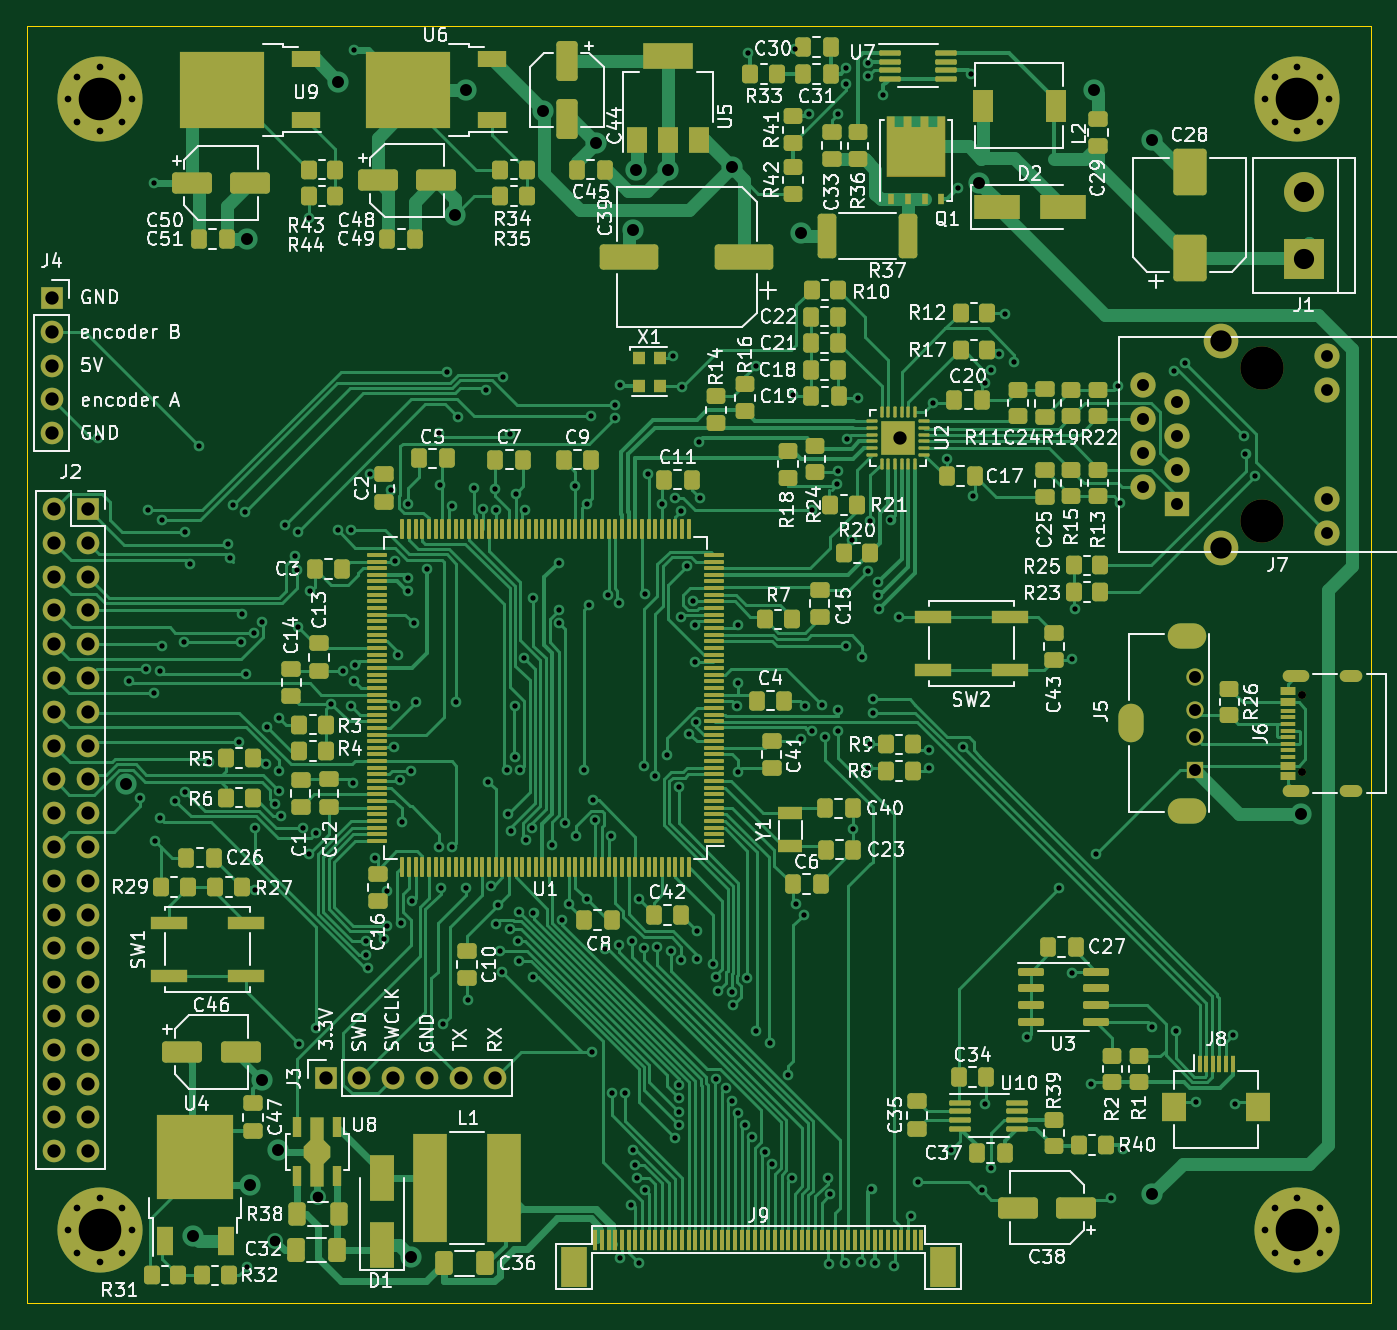
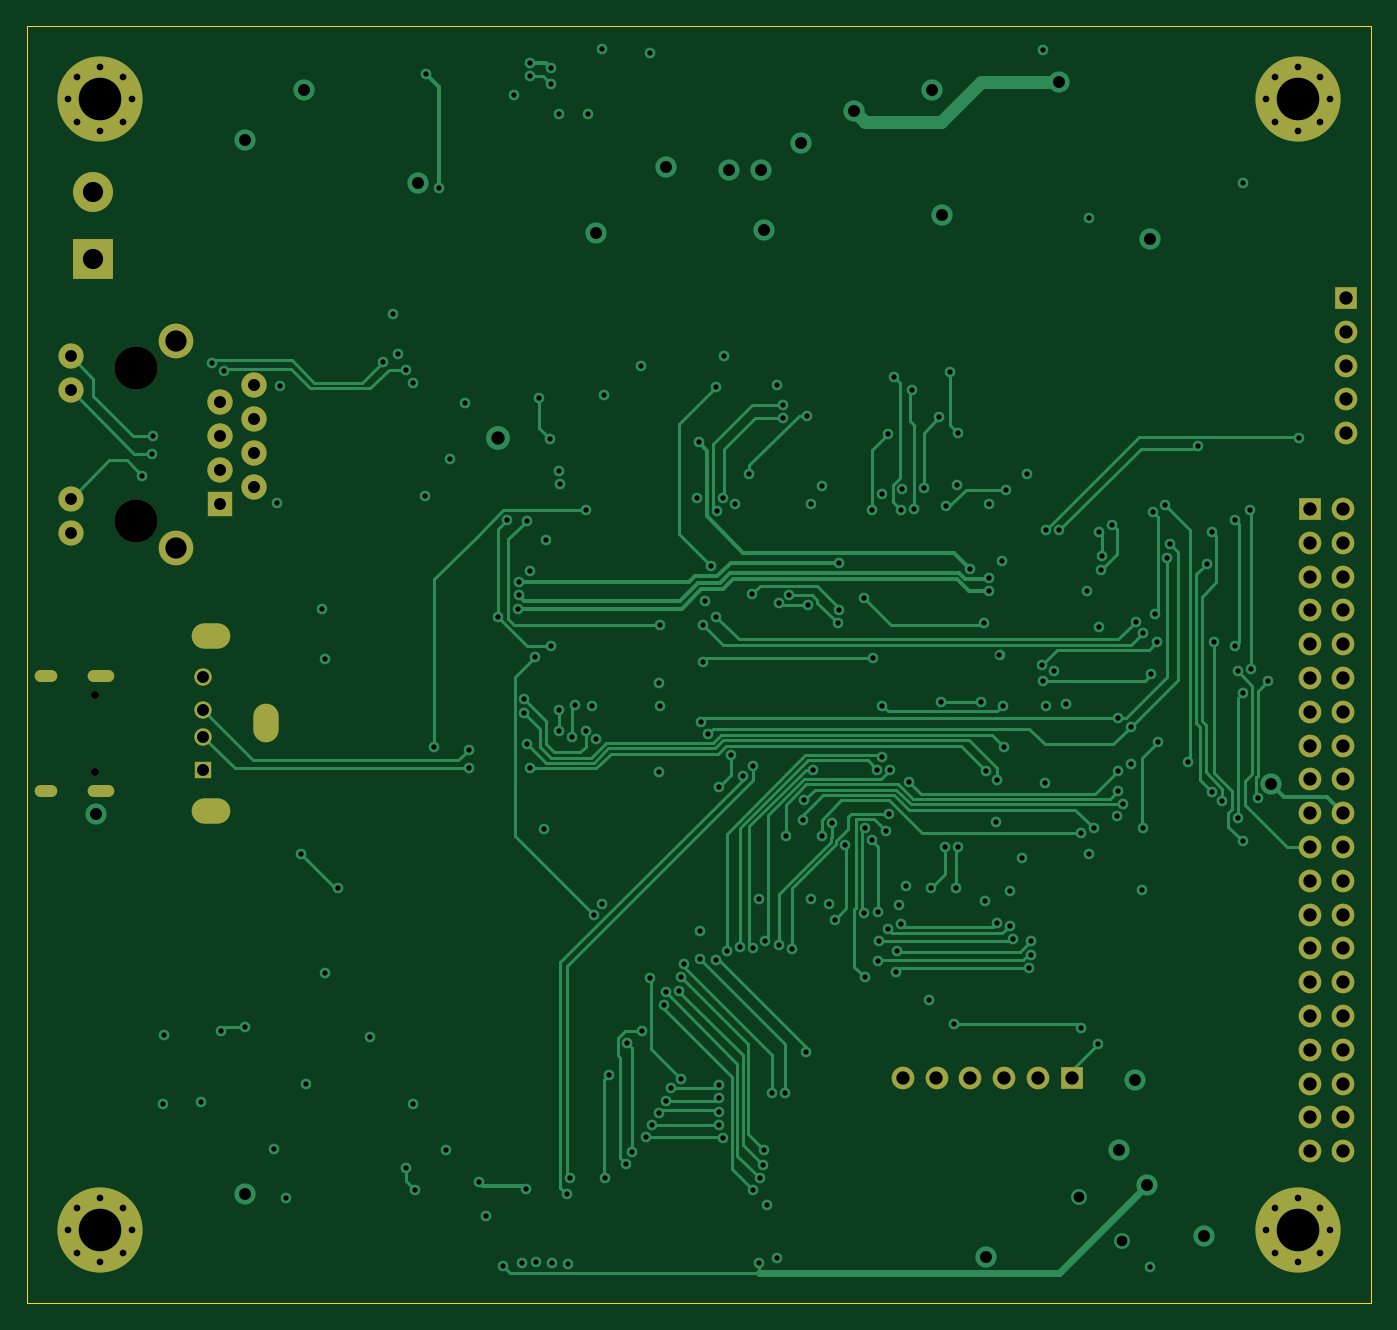
Circuit board: 13 layer files. Board 101.0 x 96.0 mm.
- bottom_copper: Controller-B_Cu.gbr (39595 bytes)
- bottom_mask: Controller-B_Mask.gbr (4229 bytes)
- paste: Controller-B_Paste.gbr (493 bytes)
- bottom_silk: Controller-B_Silkscreen.gbr (494 bytes)
- outline: Controller-Edge_Cuts.gbr (723 bytes)
- top_copper: Controller-F_Cu.gbr (125457 bytes)
- top_mask: Controller-F_Mask.gbr (24475 bytes)
- paste: Controller-F_Paste.gbr (20950 bytes)
- top_silk: Controller-F_Silkscreen.gbr (136374 bytes)
- inner_copper: Controller-In1_Cu.gbr (627300 bytes)
- inner_copper: Controller-In2_Cu.gbr (715137 bytes)
- drill: Controller-NPTH.drl (387 bytes)
- drill: Controller-PTH.drl (7660 bytes)

=== bottom_copper: Controller-B_Cu.gbr (39595 bytes, source omitted) ===
=== bottom_mask: Controller-B_Mask.gbr ===
%TF.GenerationSoftware,KiCad,Pcbnew,(5.99.0-9544-g366189b864)*%
%TF.CreationDate,2021-03-13T10:42:39+01:00*%
%TF.ProjectId,Controller,436f6e74-726f-46c6-9c65-722e6b696361,rev?*%
%TF.SameCoordinates,Original*%
%TF.FileFunction,Soldermask,Bot*%
%TF.FilePolarity,Negative*%
%FSLAX46Y46*%
G04 Gerber Fmt 4.6, Leading zero omitted, Abs format (unit mm)*
G04 Created by KiCad (PCBNEW (5.99.0-9544-g366189b864)) date 2021-03-13 10:42:39*
%MOMM*%
%LPD*%
G01*
G04 APERTURE LIST*
%ADD10R,1.700000X1.700000*%
%ADD11O,1.700000X1.700000*%
%ADD12R,1.300000X1.300000*%
%ADD13C,1.300000*%
%ADD14O,2.900000X1.900000*%
%ADD15O,1.900000X2.900000*%
%ADD16C,0.800000*%
%ADD17C,6.400000*%
%ADD18C,3.250000*%
%ADD19C,2.600000*%
%ADD20C,1.890000*%
%ADD21R,1.900000X1.900000*%
%ADD22C,1.900000*%
%ADD23C,0.600000*%
%ADD24O,1.700000X0.900000*%
%ADD25O,2.000000X0.900000*%
%ADD26R,3.000000X3.000000*%
%ADD27C,3.000000*%
G04 APERTURE END LIST*
D10*
%TO.C,J4*%
X67900000Y-49440000D03*
D11*
X67900000Y-51980000D03*
X67900000Y-54520000D03*
X67900000Y-57060000D03*
X67900000Y-59600000D03*
%TD*%
D12*
%TO.C,J5*%
X153785000Y-84900000D03*
D13*
X153785000Y-82400000D03*
X153785000Y-80400000D03*
X153785000Y-77900000D03*
D14*
X153185000Y-87970000D03*
D15*
X149005000Y-81400000D03*
D14*
X153185000Y-74830000D03*
%TD*%
D16*
%TO.C,REF\u002A\u002A*%
X69100000Y-34500000D03*
D17*
X71500000Y-34500000D03*
D16*
X73197056Y-36197056D03*
X73900000Y-34500000D03*
X69802944Y-36197056D03*
X73197056Y-32802944D03*
X69802944Y-32802944D03*
X71500000Y-32100000D03*
X71500000Y-36900000D03*
%TD*%
%TO.C,REF\u002A\u002A*%
X159100000Y-119500000D03*
D17*
X161500000Y-119500000D03*
D16*
X163197056Y-121197056D03*
X163900000Y-119500000D03*
X159802944Y-121197056D03*
X163197056Y-117802944D03*
X159802944Y-117802944D03*
X161500000Y-117100000D03*
X161500000Y-121900000D03*
%TD*%
D18*
%TO.C,J7*%
X158810011Y-54735028D03*
X158810011Y-66175028D03*
D19*
X155760011Y-68210028D03*
X155760011Y-52710028D03*
D20*
X163710011Y-53835028D03*
X163710011Y-56375028D03*
X163710011Y-64532528D03*
X163710011Y-67072528D03*
D21*
X152450011Y-64910028D03*
D22*
X149910011Y-63640028D03*
X152450011Y-62370028D03*
X149910011Y-61100028D03*
X152450011Y-59830028D03*
X149910011Y-58560028D03*
X152450011Y-57290028D03*
X149910011Y-56020028D03*
%TD*%
D23*
%TO.C,J6*%
X161875000Y-85090000D03*
X161875000Y-79310000D03*
D24*
X165565000Y-77880000D03*
D25*
X161395000Y-86520000D03*
D24*
X165565000Y-86520000D03*
D25*
X161395000Y-77880000D03*
%TD*%
D16*
%TO.C,REF\u002A\u002A*%
X159100000Y-34500000D03*
X163197056Y-32802944D03*
X161500000Y-32100000D03*
X159802944Y-32802944D03*
X159802944Y-36197056D03*
X163197056Y-36197056D03*
X163900000Y-34500000D03*
X161500000Y-36900000D03*
D17*
X161500000Y-34500000D03*
%TD*%
D10*
%TO.C,J3*%
X88475000Y-108075000D03*
D11*
X91015000Y-108075000D03*
X93555000Y-108075000D03*
X96095000Y-108075000D03*
X98635000Y-108075000D03*
X101175000Y-108075000D03*
%TD*%
D26*
%TO.C,J1*%
X162000000Y-46540000D03*
D27*
X162000000Y-41460000D03*
%TD*%
D16*
%TO.C,R*%
X69100000Y-119500000D03*
D17*
X71500000Y-119500000D03*
D16*
X73197056Y-121197056D03*
X73900000Y-119500000D03*
X69802944Y-121197056D03*
X73197056Y-117802944D03*
X69802944Y-117802944D03*
X71500000Y-117100000D03*
X71500000Y-121900000D03*
%TD*%
D10*
%TO.C,J2*%
X70600000Y-65300000D03*
D11*
X68060000Y-65300000D03*
X70600000Y-67840000D03*
X68060000Y-67840000D03*
X70600000Y-70380000D03*
X68060000Y-70380000D03*
X70600000Y-72920000D03*
X68060000Y-72920000D03*
X70600000Y-75460000D03*
X68060000Y-75460000D03*
X70600000Y-78000000D03*
X68060000Y-78000000D03*
X70600000Y-80540000D03*
X68060000Y-80540000D03*
X70600000Y-83080000D03*
X68060000Y-83080000D03*
X70600000Y-85620000D03*
X68060000Y-85620000D03*
X70600000Y-88160000D03*
X68060000Y-88160000D03*
X70600000Y-90700000D03*
X68060000Y-90700000D03*
X70600000Y-93240000D03*
X68060000Y-93240000D03*
X70600000Y-95780000D03*
X68060000Y-95780000D03*
X70600000Y-98320000D03*
X68060000Y-98320000D03*
X70600000Y-100860000D03*
X68060000Y-100860000D03*
X70600000Y-103400000D03*
X68060000Y-103400000D03*
X70600000Y-105940000D03*
X68060000Y-105940000D03*
X70600000Y-108480000D03*
X68060000Y-108480000D03*
X70600000Y-111020000D03*
X68060000Y-111020000D03*
X70600000Y-113560000D03*
X68060000Y-113560000D03*
%TD*%
M02*

=== paste: Controller-B_Paste.gbr ===
%TF.GenerationSoftware,KiCad,Pcbnew,(5.99.0-9544-g366189b864)*%
%TF.CreationDate,2021-03-13T10:42:39+01:00*%
%TF.ProjectId,Controller,436f6e74-726f-46c6-9c65-722e6b696361,rev?*%
%TF.SameCoordinates,Original*%
%TF.FileFunction,Paste,Bot*%
%TF.FilePolarity,Positive*%
%FSLAX46Y46*%
G04 Gerber Fmt 4.6, Leading zero omitted, Abs format (unit mm)*
G04 Created by KiCad (PCBNEW (5.99.0-9544-g366189b864)) date 2021-03-13 10:42:39*
%MOMM*%
%LPD*%
G01*
G04 APERTURE LIST*
G04 APERTURE END LIST*
M02*

=== bottom_silk: Controller-B_Silkscreen.gbr ===
%TF.GenerationSoftware,KiCad,Pcbnew,(5.99.0-9544-g366189b864)*%
%TF.CreationDate,2021-03-13T10:42:39+01:00*%
%TF.ProjectId,Controller,436f6e74-726f-46c6-9c65-722e6b696361,rev?*%
%TF.SameCoordinates,Original*%
%TF.FileFunction,Legend,Bot*%
%TF.FilePolarity,Positive*%
%FSLAX46Y46*%
G04 Gerber Fmt 4.6, Leading zero omitted, Abs format (unit mm)*
G04 Created by KiCad (PCBNEW (5.99.0-9544-g366189b864)) date 2021-03-13 10:42:39*
%MOMM*%
%LPD*%
G01*
G04 APERTURE LIST*
G04 APERTURE END LIST*
M02*

=== outline: Controller-Edge_Cuts.gbr ===
%TF.GenerationSoftware,KiCad,Pcbnew,(5.99.0-9544-g366189b864)*%
%TF.CreationDate,2021-03-13T10:42:39+01:00*%
%TF.ProjectId,Controller,436f6e74-726f-46c6-9c65-722e6b696361,rev?*%
%TF.SameCoordinates,Original*%
%TF.FileFunction,Profile,NP*%
%FSLAX46Y46*%
G04 Gerber Fmt 4.6, Leading zero omitted, Abs format (unit mm)*
G04 Created by KiCad (PCBNEW (5.99.0-9544-g366189b864)) date 2021-03-13 10:42:39*
%MOMM*%
%LPD*%
G01*
G04 APERTURE LIST*
%TA.AperFunction,Profile*%
%ADD10C,0.100000*%
%TD*%
G04 APERTURE END LIST*
D10*
X167000000Y-29000000D02*
X167000000Y-125000000D01*
X167000000Y-125000000D02*
X66000000Y-125000000D01*
X66000000Y-125000000D02*
X66000000Y-29000000D01*
X66000000Y-29000000D02*
X167000000Y-29000000D01*
M02*

=== top_copper: Controller-F_Cu.gbr (125457 bytes, source omitted) ===
=== top_mask: Controller-F_Mask.gbr (24475 bytes, source omitted) ===
=== paste: Controller-F_Paste.gbr (20950 bytes, source omitted) ===
=== top_silk: Controller-F_Silkscreen.gbr (136374 bytes, source omitted) ===
=== inner_copper: Controller-In1_Cu.gbr (627300 bytes, source omitted) ===
=== inner_copper: Controller-In2_Cu.gbr (715137 bytes, source omitted) ===
=== drill: Controller-NPTH.drl ===
M48
; DRILL file {KiCad (5.99.0-9544-g366189b864)} date 03/13/21 10:42:41
; FORMAT={-:-/ absolute / inch / decimal}
; #@! TF.CreationDate,2021-03-13T10:42:41+01:00
; #@! TF.GenerationSoftware,Kicad,Pcbnew,(5.99.0-9544-g366189b864)
; #@! TF.FileFunction,NonPlated,1,4,NPTH
FMAT,2
INCH
T1C0.0236
T2C0.1280
%
G90
G05
T1
X6.373Y-3.1224
X6.373Y-3.35
T2
X6.2524Y-2.1549
X6.2524Y-2.6053
T0
M30

=== drill: Controller-PTH.drl (7660 bytes, source omitted) ===
